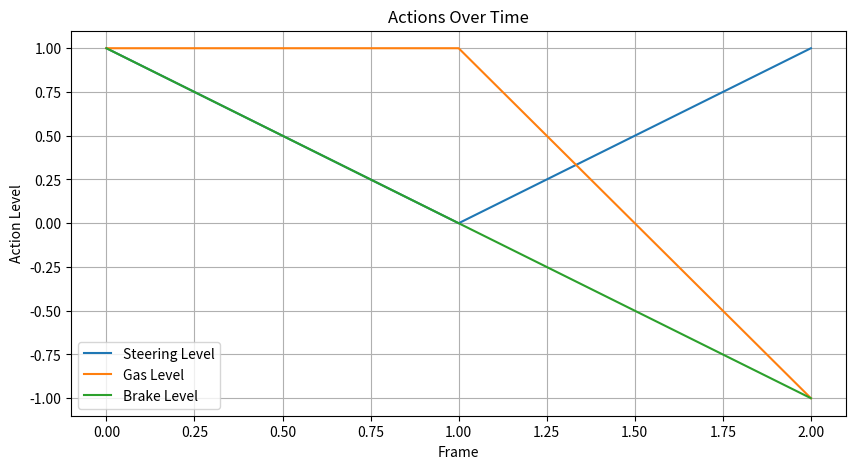

This chart was generated by the following Python code: (Note: this script raises an exception after producing the figure.)
import numpy as np
import matplotlib.pyplot as plt

def graph_actions(action_lst, model_name):
    action_lst[:, 0] = action_lst[:, 0] / max(np.max(action_lst[:, 0]), np.abs(np.min(action_lst[:, 0])))

    steering = action_lst[:,0]
    gas = action_lst[:,1]
    brake = action_lst[:,2]

    plt.figure(figsize=(10, 5))
    plt.plot(steering, label="Steering Level")
    plt.plot(gas, label="Gas Level")
    plt.plot(brake, label="Brake Level")

    plt.xlabel("Frame")
    plt.ylabel("Action Level")
    plt.title(f"Actions Over Time")
    plt.grid(True)
    plt.legend()
    path = f"images/{model_name}_actions.png"
    plt.savefig(path)
    plt.show()


def graph_reward(reward_lst, model_name):
    plt.figure(figsize=(10, 5))
    plt.plot(reward_lst)

    plt.xlabel("Frame")
    plt.ylabel("Reward")
    plt.title(f"Reward Over Time")
    plt.grid(True)
    plt.legend()
    path = f"images/{model_name}_reward.png"
    plt.savefig(path)
    plt.show()

# Main
if __name__ == "__main__":
    action_lst = np.array([[1,1,1],[0,1,0],[1,-1,-1]])
    reward_lst = 10*[100]

    graph_actions(action_lst, "test")
    graph_reward(reward_lst, "test")
